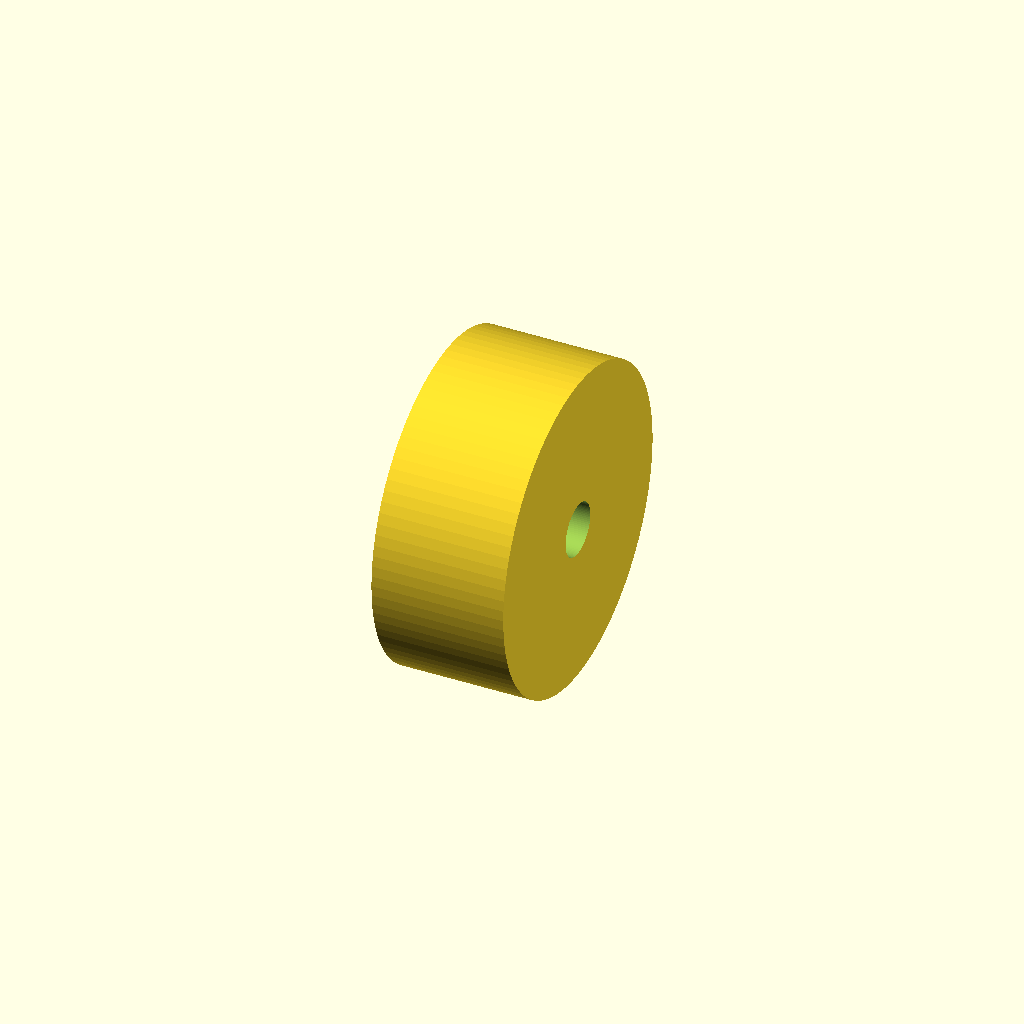
Cell 1: rendered with the file's own defaults.
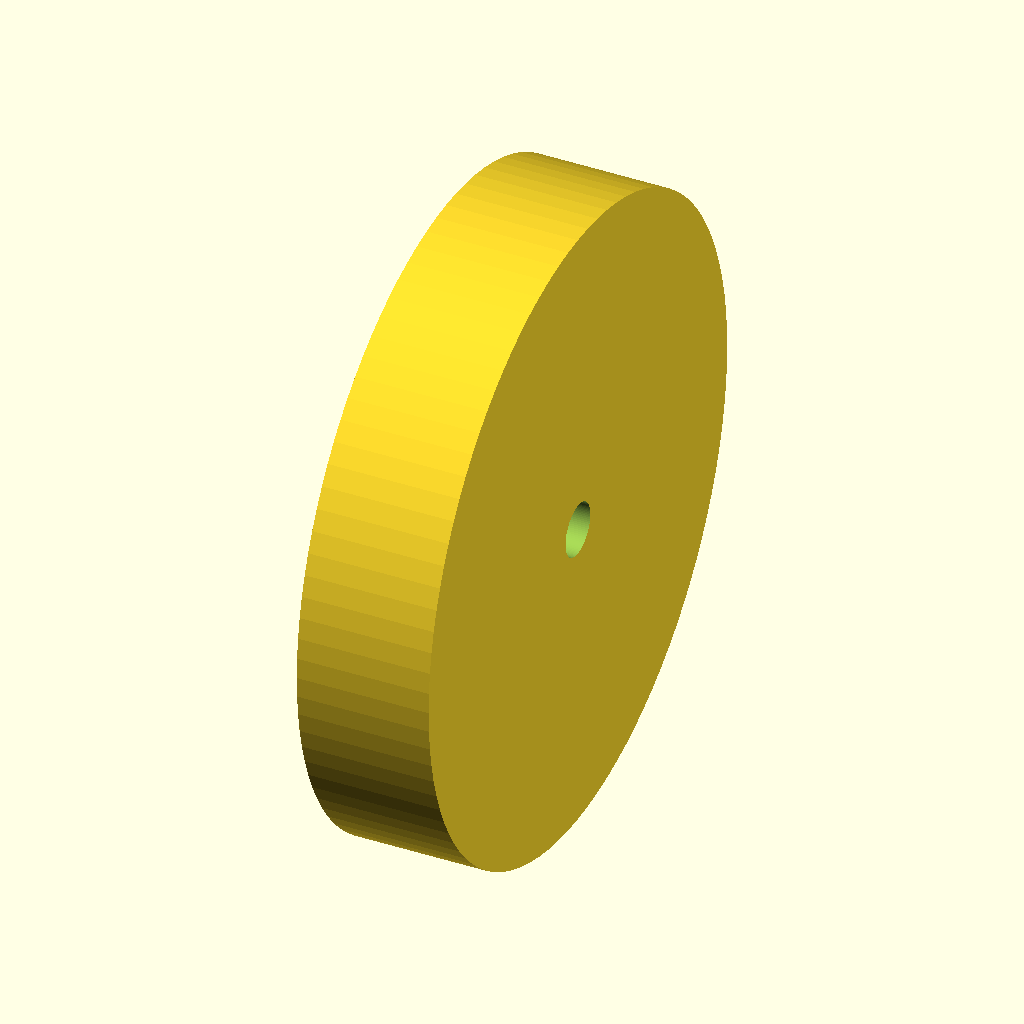
Cell 2 — rim_diameter_mm set to 863.6, the other parameters unchanged.
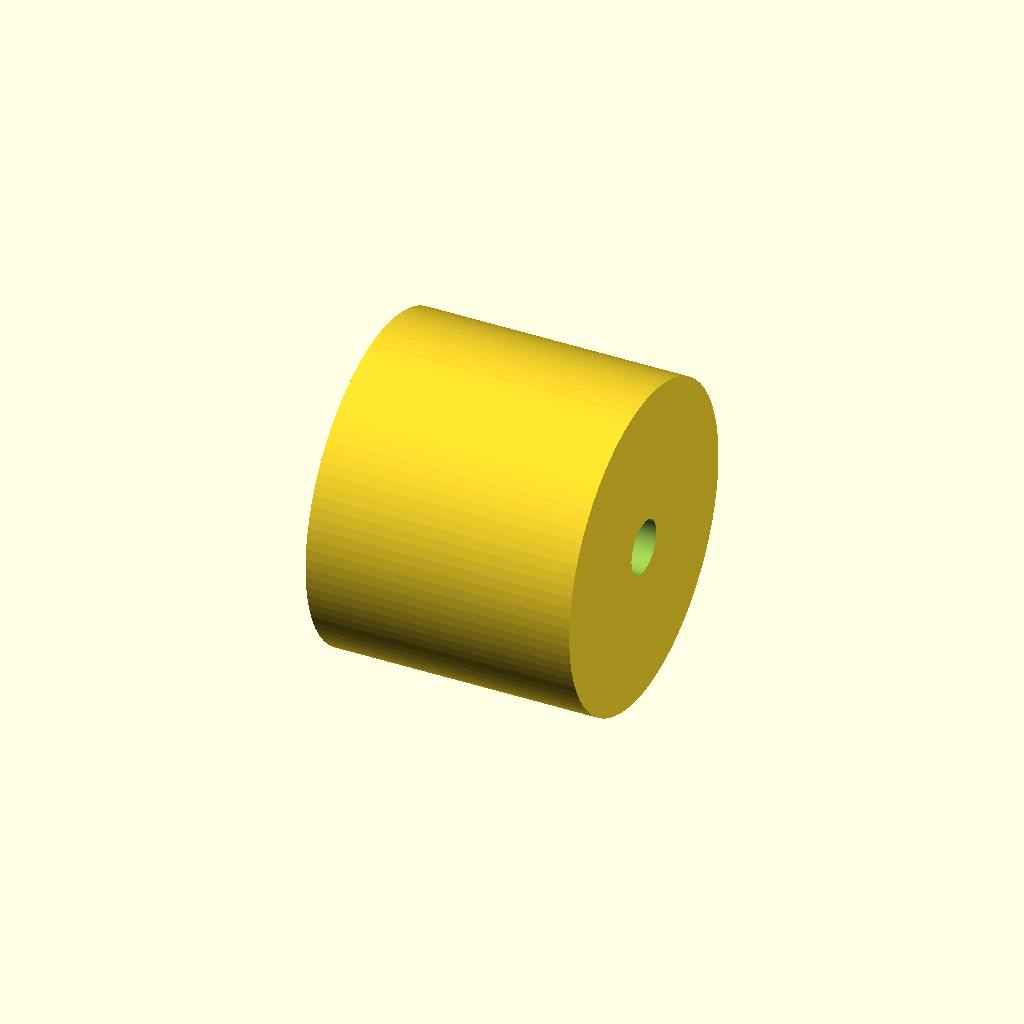
Cell 3: the same model with rim_width_mm = 355.6.
One fixed orthographic camera (rotation 55°, 0°, 25°; colour scheme Cornfield) for every cell.
The OpenSCAD source (twins/catalogue-parts/cad/comp-fuchs-37024-013.scad):
// Generated documentary F1 envelope proxy.
// Not manufacturing geometry, not dimensionally validated, not SimReady.
proxy_id = "COMP-FUCHS-37024.013";
$fn = 96;

rim_diameter_mm = 431.8;
rim_width_mm = 177.8;
centre_bore_mm = 71.58;

rotate([0, 90, 0])
difference() {
    cylinder(h = rim_width_mm, d = rim_diameter_mm, center = true);
    cylinder(h = rim_width_mm + 2, d = centre_bore_mm, center = true);
}
Customizer parameters (derived from the source; name, type, default, range or options):
proxy_id: string, default "COMP-FUCHS-37024.013"
rim_diameter_mm: number, default 431.8
rim_width_mm: number, default 177.8
centre_bore_mm: number, default 71.58
